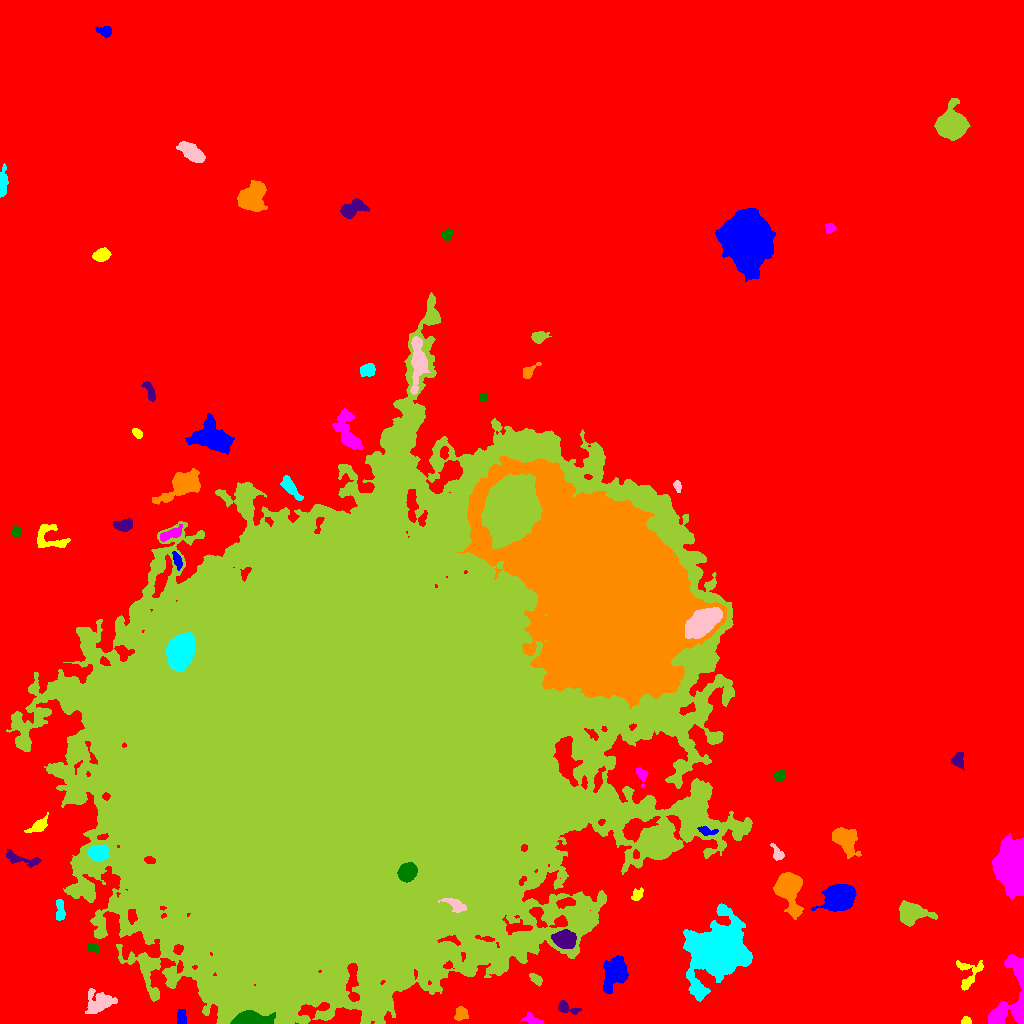

The table this chart was drawn from, first rows:
ID, X, Y, A, B, theta, total_flux, mu_max, mu_median, mu_mean, R_fwhm, R_e, R10, R90, x_start, x_end, y_start, y_end, area, greylevel
0, 525.7, 514.2, 336.5, 285.1, -0.6489, 4357067, 24.0, 5.0, 5.855, 157.7, 248.2, 96.56, 396.2, 0, 1023, 0, 1023, 744137, 5.855
1, 181.7, 5.469, 3.762, 2.088, -1.53, 540.0, 8.0, 4.0, 3.885, 4.886, 3.478, 1.382, 5.412, 177, 186, 0, 14, 139, 16.88
2, 965.8, 2.244, 2.086, 1.644, -0.2658, 180.0, 6.0, 2.0, 2.5, 3.338, 2.257, 0.7979, 3.568, 961, 971, 0, 7, 72, 16.5
3, 532.6, 3.677, 5.377, 2.172, -0.3656, 431.0, 7.0, 3.0, 2.893, 4.297, 3.7, 1.493, 5.698, 520, 544, 0, 11, 149, 15.89
4, 249.1, 3.28, 7.357, 2.771, 0.008577, 16208, 135.0, 21.0, 35.54, 5.441, 5.078, 1.954, 8.612, 230, 275, 0, 13, 456, 93.54
5, 565.6, 15.97, 5.775, 2.603, -0.311, 623.0, 9.0, 3.0, 3.56, 4.107, 3.827, 1.493, 6.433, 558, 581, 9, 23, 175, 16.56
6, 460.9, 9.366, 3.553, 3.143, 0.923, 543.0, 7.0, 3.0, 3.352, 4.886, 4.222, 1.596, 6.358, 454, 468, 3, 17, 162, 19.35
7, 718.5, 72.79, 11.26, 10.06, 0.7576, 81696, 153.0, 8.0, 24.53, 10.42, 11.08, 4.26, 21.95, 683, 752, 22, 120, 3331, 37.53
8, 99.47, 20.17, 7.947, 5.131, 0.3468, 1482, 9.0, 3.0, 3.14, 5.046, 6.91, 2.585, 10.91, 85, 117, 10, 35, 472, 16.14
9, 535.9, 44.28, 3.649, 2.03, -0.7002, 414.0, 7.0, 3.0, 3.479, 4.297, 3.478, 1.382, 5.352, 529, 542, 37, 50, 119, 17.48
10, 904.2, 53.09, 2.817, 2.125, -1.109, 314.0, 6.0, 3.0, 3.305, 4.583, 3.192, 1.262, 4.787, 900, 909, 47, 59, 95, 16.31
11, 615.4, 50.75, 7.339, 5.139, 1.129, 4921, 21.0, 6.0, 7.582, 7.979, 7.269, 2.877, 11.93, 603, 628, 30, 68, 649, 24.58
12, 968.4, 48.13, 8.64, 6.031, 1.314, 1274, 9.0, 3.0, 3.826, 5.352, 5.754, 2.185, 9.132, 956, 983, 33, 63, 333, 15.83
13, 1010, 26.38, 22.82, 8.917, 1.29, 5424, 12.0, 5.0, 5.312, 11.82, 10.59, 4.184, 16.04, 987, 1023, 0, 69, 1021, 17.31
14, 92.84, 75.76, 2.961, 1.996, -0.4331, 415.0, 8.0, 4.0, 4.069, 4.184, 3.038, 1.262, 4.754, 87, 99, 70, 80, 102, 20.07
15, 564.4, 84, 5.001, 3.955, -0.1214, 2546, 15.0, 6.0, 6.648, 7.114, 5.726, 2.326, 8.992, 551, 576, 75, 94, 383, 28.65
16, 789.1, 135.3, 8.936, 5.582, -1.39, 11351, 39.0, 10.0, 14, 8.722, 7.777, 3.09, 13.15, 773, 803, 104, 151, 811, 25
17, 60.23, 113, 5.521, 2.165, -1.523, 688.0, 9.0, 4.0, 4.023, 4.297, 4.26, 1.596, 6.531, 56, 65, 103, 124, 171, 19.02
18, 456.1, 118.3, 5.708, 2.625, -0.4759, 628.0, 7.0, 3.0, 2.921, 4.82, 4.406, 1.693, 7.047, 438, 466, 111, 125, 215, 34.92
19, 911.3, 110.3, 7.373, 5.085, -0.05778, 4512, 18.0, 7.5, 8.264, 8.849, 6.956, 2.877, 10.98, 899, 937, 97, 123, 546, 21.26
20, 878.2, 125.1, 1.885, 1.654, 1.565, 225.0, 9.0, 4.0, 3.947, 2.459, 2.185, 0.7979, 3.568, 875, 882, 121, 129, 57, 16.95
21, 839.4, 126.4, 6.322, 5.481, 0.269, 15937, 63.0, 15.0, 20.05, 7.979, 7.291, 2.877, 12.09, 811, 856, 112, 139, 795, 34.05
22, 636.8, 127.9, 3.132, 2.261, 0.9212, 380.0, 7.0, 2.0, 3.193, 3.868, 3.141, 1.262, 5.171, 631, 643, 123, 136, 119, 19.19
23, 1015, 156, 11.07, 6.405, -1.556, 42473, 98.0, 20.0, 28.47, 10.33, 9.69, 3.827, 16.31, 992, 1023, 124, 190, 1492, 41.47
24, 407.4, 151.2, 4.211, 3.825, 0.7332, 3678, 27.0, 11.0, 11.57, 6.155, 5.202, 2.111, 8.195, 397, 417, 141, 161, 318, 69.57
25, 18.41, 165.3, 10.01, 2.509, -0.2514, 688.0, 6.0, 2.0, 2.719, 5.917, 4.514, 1.871, 7.464, 6, 41, 156, 174, 253, 15.72
26, 844.9, 184.2, 7.356, 4.874, -0.9569, 2660, 13.0, 4.0, 4.953, 6.699, 6.91, 2.646, 11.14, 832, 861, 165, 196, 537, 17.95
27, 98.04, 170.7, 4.61, 3.596, 0.07632, 1763, 16.0, 5.0, 5.976, 5.642, 5.202, 1.954, 8.195, 88, 109, 163, 179, 295, 30.98
28, 777.2, 169.9, 4.229, 2.284, -1.086, 520.0, 10.0, 3.0, 3.796, 3.742, 3.523, 1.262, 5.754, 770, 784, 163, 180, 137, 17.8
29, 658.2, 180.5, 6.332, 5.562, 0.005196, 15400, 58.0, 15.0, 19.67, 8.425, 7.464, 2.985, 12.32, 638, 675, 166, 195, 783, 37.67
30, 907.2, 186.2, 2.601, 2.036, 1.565, 267.0, 6.0, 3.0, 2.967, 4.107, 2.932, 1.128, 4.549, 903, 911, 181, 192, 90, 15.97
31, 706.5, 192.2, 4.484, 1.966, -0.1804, 418.0, 7.0, 3.0, 3.215, 4.222, 3.432, 1.262, 5.441, 697, 718, 188, 197, 130, 26.22
32, 38.48, 197.7, 5.673, 2.533, 0.61, 904.0, 10.0, 4.0, 4.305, 5.382, 4.514, 1.784, 7.047, 24, 48, 191, 211, 210, 18.3
33, 641.4, 248.7, 4.662, 2.414, -1.258, 462.0, 7.0, 3.0, 3.448, 4.334, 3.742, 1.493, 5.836, 636, 647, 236, 256, 134, 19.45
34, 779.5, 247.7, 2.756, 2.309, 0.6911, 477.0, 9.0, 4.5, 4.417, 4.146, 3.241, 1.262, 4.983, 774, 785, 242, 253, 108, 19.42
35, 957.9, 262.9, 3.493, 2.786, -1.548, 717.0, 10.0, 4.0, 4.345, 4.82, 3.785, 1.493, 6.024, 951, 964, 253, 271, 165, 17.35
36, 600.1, 435.2, 56.58, 32.96, -0.9298, 803757, 121.0, 20.0, 24.26, 21.35, 49.91, 17.5, 83.71, 457, 726, 314, 567, 33135, 53.26
37, 180.5, 371.7, 7.882, 5.668, 1.272, 13215, 37.0, 13.0, 14.95, 9.805, 8.5, 3.432, 13.82, 166, 195, 352, 391, 884, 54.95
38, 703.4, 401.2, 9.601, 4.697, 0.6518, 10249, 29.0, 12.0, 12.36, 10.43, 8.667, 3.568, 13.36, 685, 722, 385, 416, 829, 57.36
39, 338.4, 273.6, 109.1, 93.91, 0.7415, 7498491, 244.0, 17.0, 31.26, 57.77, 102.3, 32.16, 213.6, 6, 752, 0, 731, 239837, 42.26
40, 756.2, 446.1, 3.664, 1.732, -0.8882, 260.0, 8.0, 2.0, 2.857, 2.932, 2.706, 0.9772, 4.549, 748, 761, 441, 453, 91, 16.86
41, 177.1, 463.4, 4.558, 1.885, -1.228, 493.0, 10.0, 3.0, 3.822, 3.613, 3.568, 1.262, 5.67, 172, 182, 453, 472, 129, 21.82
42, 49.16, 485.2, 9.051, 6.448, -0.4574, 1101, 7.0, 2.0, 2.766, 6.358, 6.206, 2.523, 9.772, 37, 70, 476, 499, 398, 15.77
43, 171.3, 490, 6.849, 2.214, 0.4301, 617.0, 6.0, 3.0, 2.91, 6.383, 4.618, 1.784, 7.069, 160, 182, 482, 499, 212, 20.91
44, 16.12, 491.6, 2.816, 2.033, -1.481, 277.0, 5.0, 3.0, 3.112, 4.334, 3.141, 1.262, 4.687, 12, 20, 486, 498, 89, 16.11
45, 123.5, 498.3, 4.512, 2.78, 0.1424, 1209, 12.0, 6.0, 5.869, 5.863, 4.442, 1.784, 7.024, 113, 132, 492, 506, 206, 17.87
46, 183.1, 539.6, 9.55, 5.045, 0.5242, 7824, 33.0, 7.0, 10.28, 7.378, 7.225, 2.821, 12.69, 152, 200, 519, 555, 761, 23.28
47, 290, 536.3, 7.444, 2.5, -0.8713, 1044, 11.0, 4.0, 4.062, 4.068, 4.951, 1.784, 7.797, 280, 303, 523, 548, 257, 20.06
48, 677.4, 537.7, 2.617, 1.524, -1.34, 179.0, 6.0, 2.0, 2.21, 3.385, 2.523, 0.9772, 3.949, 673, 681, 531, 543, 81, 17.21
49, 510.2, 513.7, 15.06, 10.64, 1.25, 60069, 52.0, 17.0, 18.63, 17.05, 16.15, 6.257, 26.04, 481, 542, 475, 549, 3225, 77.63
50, 315.6, 559.3, 4.839, 3.776, 0.4009, 1066, 8.0, 3.0, 3.614, 6.676, 5.232, 2.111, 8.33, 306, 327, 550, 568, 295, 20.61
51, 213.4, 585.3, 9.631, 5.995, -0.3267, 5976, 18.0, 5.0, 6.538, 9.219, 8.311, 3.338, 13.84, 185, 234, 569, 610, 914, 19.54
52, 137.1, 590, 2.777, 1.81, -0.7817, 368.0, 8.0, 4.0, 4.089, 3.949, 2.821, 1.128, 4.549, 132, 142, 585, 595, 90, 17.09
53, 347.5, 591.2, 11.3, 4.605, -1.244, 2633, 12.0, 4.0, 4.478, 7.548, 7.136, 2.764, 11.52, 332, 363, 574, 615, 588, 17.48
54, 482.9, 626.2, 2.091, 1.735, -0.1552, 240.0, 7.0, 4.0, 3.636, 3.29, 2.459, 0.9772, 3.7, 479, 487, 622, 630, 66, 18.64
55, 149.7, 632, 6.098, 2.091, -1.18, 436.0, 5.0, 3.0, 2.777, 5.528, 4.184, 1.596, 6.257, 141, 155, 622, 642, 157, 15.78
56, 528.8, 652.1, 4.719, 2.307, 0.7079, 371.0, 5.0, 2.0, 2.559, 4.618, 3.613, 1.493, 5.726, 523, 541, 645, 661, 145, 15.56
57, 368.2, 654.4, 3.602, 2.892, 0.4467, 593.0, 10.0, 3.0, 3.258, 3.868, 3.909, 1.382, 6.383, 360, 375, 647, 660, 182, 17.26
58, 418, 661.7, 12.87, 3.553, 1.552, 3220, 13.0, 5.0, 5.34, 7.715, 7.527, 2.877, 11.98, 410, 430, 629, 687, 603, 24.34
59, 538.9, 686.4, 3.946, 2.626, 0.2505, 538.0, 7.0, 3.0, 3.202, 4.72, 3.909, 1.493, 6.18, 531, 551, 680, 692, 168, 16.2
... 12 more rows
